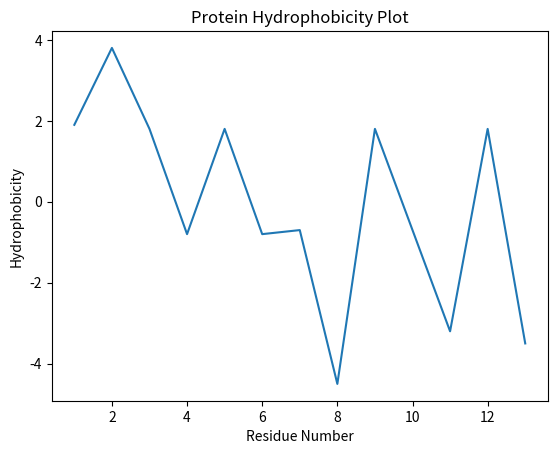

Write the Python code that produced this figure.
# Protein Hydrophobicity Plot
import matplotlib.pyplot as plt #or from matplotlib import pyplot as plt
import numpy as np

seq = "MLASASTRATHAN"
d = {
    "I": 4.5,
    "V": 4.2,
    "L": 3.8,
    "F": 2.8,
    "C": 2.5,
    "M": 1.9,
    "A": 1.8,
    "G": -0.4,
    "T": -0.7,
    "S": -0.8,
    "W": -0.9,
    "Y": -1.3,
    "P": -1.6,
    "H": -3.2,
    "E": -3.5,
    "Q": -3.5,
    "D": -3.5,
    "N": -3.5,
    "K": -3.9,
    "R": -4.5
}

x = range(1, len(seq) + 1)
l = []
for i in seq:
    l.append(d[i])

plt.plot(x, l)
plt.xlabel("Residue Number")
plt.ylabel("Hydrophobicity")
plt.title("Protein Hydrophobicity Plot")
plt.show()
